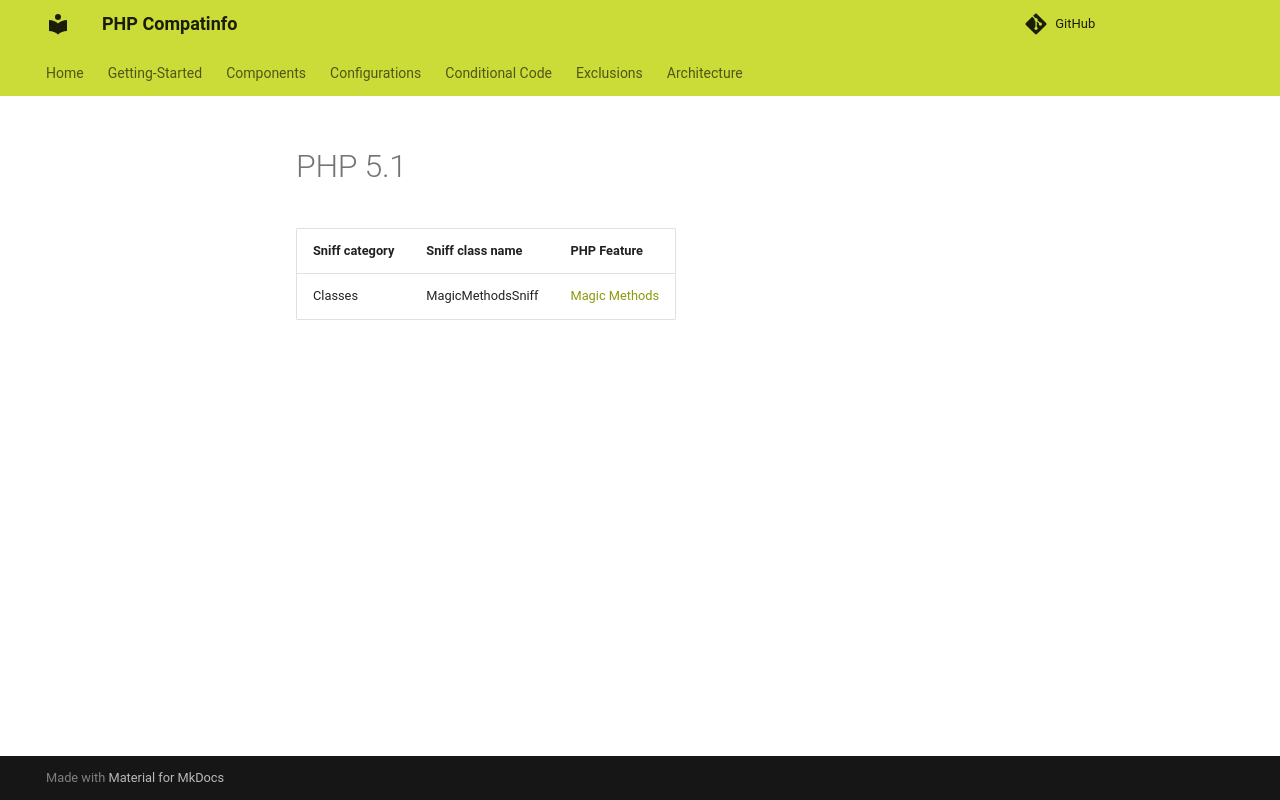

repository: llaville/php-compatinfo · page: 7.3/components/sniffs/PHP51/index.html · generator: mkdocs

<!-- markdownlint-disable MD013 -->
# PHP 5.1

| Sniff category | Sniff class name  | PHP Feature                     |
|----------------|-------------------|---------------------------------|
| Classes        | MagicMethodsSniff | [Magic Methods][MagicMethods51] |

[MagicMethods51]: https://www.php.net/manual/en/language.oop5.magic.php
